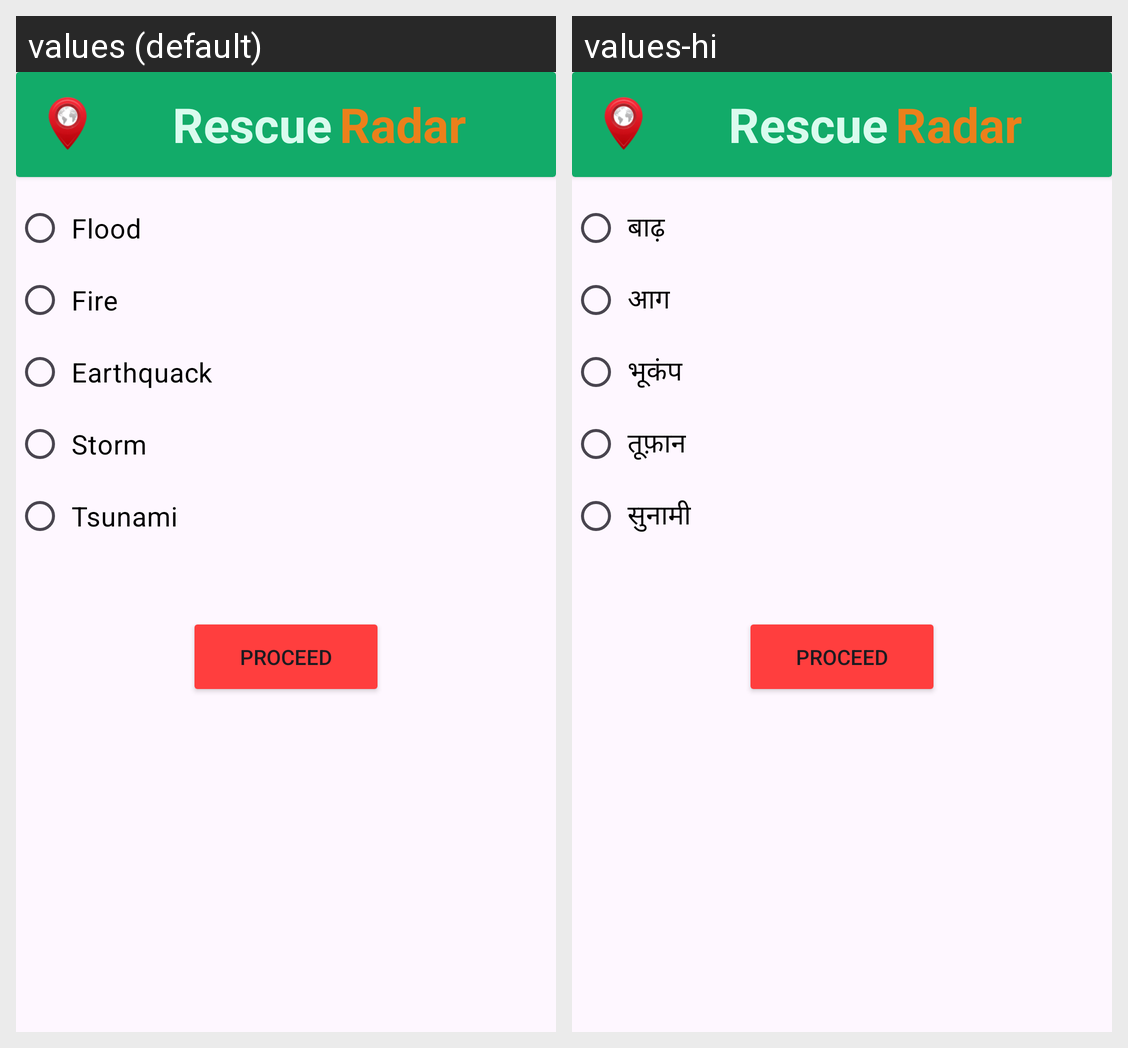

For this localized Android screen grid, give each drawn string resource with its value in every locale shown.
Android screen res/layout/activity_choose_disaster_type.xml rendered under 2 locales, left to right: values (default), values-hi. Device: Nexus 5 (rendered at 1080×1920; each locale shown at half size, 540×960, under a caption strip naming it); theme Theme.RescueRadar.
Strings drawn on this screen, with the default value and each locale's value (text and hints the layout hard-codes, and strings that could not be matched under every locale, appear in the picture but are not listed):

Flood
  values: Flood
  values-hi: बाढ़

Fire
  values: Fire
  values-hi: आग

Earthquack
  values: Earthquack
  values-hi: भूकंप

Storm
  values: Storm
  values-hi: तूफ़ान

tsunami
  values: Tsunami
  values-hi: सुनामी
